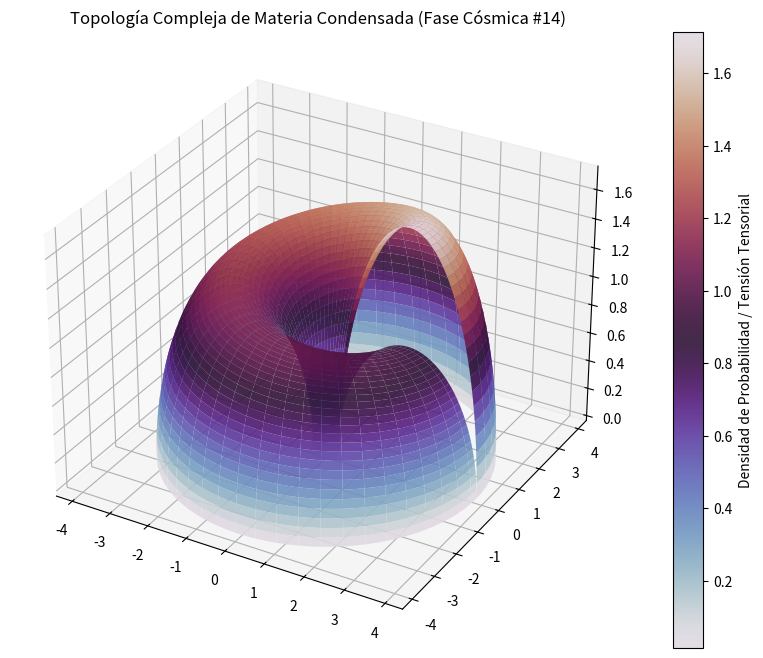

Reproduce this figure in Python.
%matplotlib inline
# Simulación Cósmica: Materia Condensada - Variante 14
import numpy as np
import matplotlib.pyplot as plt
from mpl_toolkits.mplot3d import Axes3D

# Parámetros Físicos Cuánticos/Relativistas
alpha = 2.078
beta = 1.785
gamma = 1.725

u = np.linspace(0, 2 * np.pi, 100)
v = np.linspace(0, np.pi, 100)
U, V = np.meshgrid(u, v)

# Topología Espacio-Temporal Avanzada (Fase Cósmica)
X = (alpha + beta * np.cos(V)) * np.cos(U)
Y = (alpha + beta * np.cos(V)) * np.sin(U)
Z = gamma * np.sin(V) * np.exp(-U/10)

fig = plt.figure(figsize=(12, 8))
ax = fig.add_subplot(111, projection='3d')
surf = ax.plot_surface(X, Y, Z, cmap='twilight', edgecolor='none', alpha=0.9)

fig.colorbar(surf, ax=ax, label='Densidad de Probabilidad / Tensión Tensorial')
plt.title(r'Topología Compleja de Materia Condensada (Fase Cósmica #14)')
plt.show()
